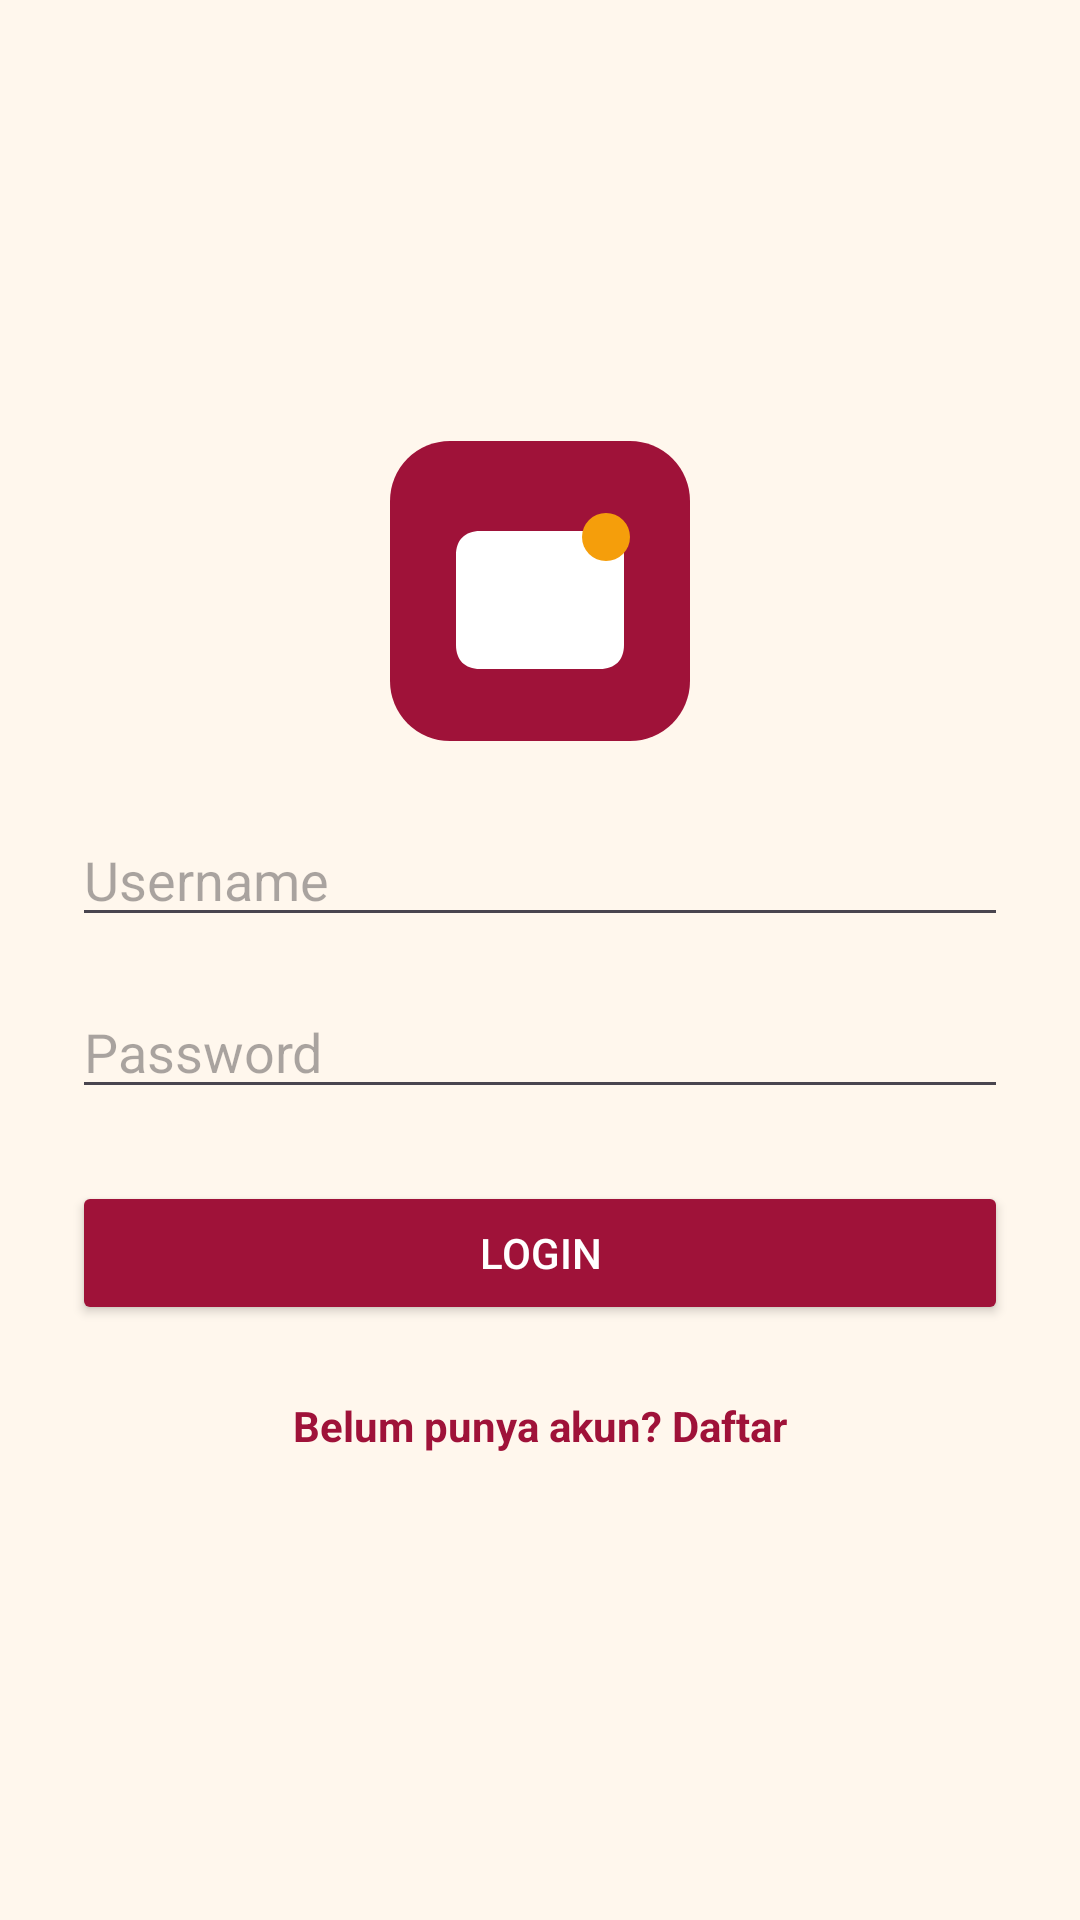

Here is an Android app screen rendered from its layout file. Give the layout XML and the strings, colors and styles it references.
<!-- AndroidManifest.xml: application theme Theme.VTRChitato -->
<!-- res/layout/activity_auth.xml -->
<?xml version="1.0" encoding="utf-8"?>
<LinearLayout xmlns:android="http://schemas.android.com/apk/res/android"
    xmlns:app="http://schemas.android.com/apk/res-auto"
    android:layout_width="match_parent"
    android:layout_height="match_parent"
    android:orientation="vertical"
    android:padding="24dp"
    android:gravity="center"
    android:background="@color/surface_canvas">

    <ImageView
        android:id="@+id/imgLogo"
        android:layout_width="100dp"
        android:layout_height="100dp"
        android:src="@drawable/ic_simandat_logo" />

    <EditText
        android:id="@+id/etUsername"
        android:layout_width="match_parent"
        android:layout_height="wrap_content"
        android:layout_marginTop="24dp"
        android:hint="Username"
        android:inputType="text" />

    <EditText
        android:id="@+id/etPassword"
        android:layout_width="match_parent"
        android:layout_height="wrap_content"
        android:layout_marginTop="16dp"
        android:hint="Password"
        android:inputType="textPassword" />

    <Button
        android:id="@+id/btnLogin"
        android:layout_width="match_parent"
        android:layout_height="wrap_content"
        android:layout_marginTop="24dp"
        android:text="Login"
        android:backgroundTint="@color/brand_primary"
        android:textColor="@color/white" />

    
    
    <Button
        android:id="@+id/btnBiometric"
        android:layout_width="match_parent"
        android:layout_height="wrap_content"
        android:layout_marginTop="12dp"
        android:text="🔐 Login dengan Sidik Jari / Wajah"
        android:backgroundTint="#F59E0B"
        android:textColor="@color/white"
        android:visibility="gone" />

    <TextView
        android:id="@+id/tvDaftar"
        android:layout_width="wrap_content"
        android:layout_height="wrap_content"
        android:layout_marginTop="16dp"
        android:text="Belum punya akun? Daftar"
        android:textColor="@color/brand_primary"
        android:textSize="14sp"
        android:textStyle="bold"
        android:padding="8dp"
        android:clickable="true"
        android:focusable="true" />

</LinearLayout>
<!-- resources referenced by this layout -->
<resources>
  <color name="brand_primary">#9F1239</color>
  <color name="surface_canvas">#FFF7ED</color>
  <color name="white">#FFFFFFFF</color>
  <!-- drawable ic_simandat_logo (drawable) -->
  <vector xmlns:android="http://schemas.android.com/apk/res/android"
      android:width="64dp"
      android:height="64dp"
      android:viewportWidth="100"
      android:viewportHeight="100">
      <path
          android:fillColor="#9F1239"
          android:pathData="M20,0 L80,0 A20,20 0 0,1 100,20 L100,80 A20,20 0 0,1 80,100 L20,100 A20,20 0 0,1 0,80 L0,20 A20,20 0 0,1 20,0 Z" />
      <path
          android:fillColor="#FFFFFF"
          android:pathData="M30,30 L70,30 C75,30 78,33 78,38 L78,68 C78,73 75,76 70,76 L30,76 C25,76 22,73 22,68 L22,38 C22,33 25,30 30,30 Z M32,40 L68,40 L68,44 L32,44 Z M32,50 L68,50 L68,54 L32,54 Z M32,60 L54,60 L54,64 L32,64 Z" />
      <path
          android:fillColor="#F59E0B"
          android:pathData="M72,24 A8,8 0 1,0 72,40 A8,8 0 1,0 72,24 Z" />
  </vector>
  <style name="Theme.VTRChitato" parent="Base.Theme.VTRChitato" />
  <style name="Base.Theme.VTRChitato" parent="Theme.Material3.DayNight.NoActionBar">
          
          <item name="colorPrimary">@color/brand_primary</item>
          <item name="colorOnPrimary">@color/white</item>
          <item name="colorSecondary">@color/brand_secondary</item>
          <item name="colorOnSecondary">@color/white</item>
          <item name="android:windowBackground">@color/surface_canvas</item>
          <item name="android:statusBarColor">@color/brand_primary_dark</item>
      </style>
  <color name="brand_secondary">#F59E0B</color>
  <color name="brand_primary_dark">#881337</color>
</resources>
